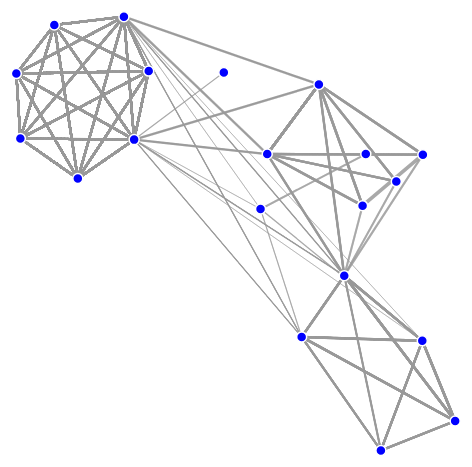
D3 v6 page, settled after 480 driven frames (8 s of simulated time); the page loaded 1 data file(s).


        const width = window.innerWidth;
        const height = window.innerHeight;

        const svg = d3.select("body").append("svg")
            .attr("width", width)
            .attr("height", height);

        d3.json("data-d3-force-1.json").then(data => {
            const simulation = d3.forceSimulation(data.nodes)
                .force("link", d3.forceLink(data.links).id(d => d.id).distance(100))
                .force("charge", d3.forceManyBody().strength(-200))
                .force("center", d3.forceCenter(width / 2, height / 2));

            const link = svg.append("g")
                .attr("class", "links")
                .selectAll("line")
                .data(data.links)
                .enter().append("line")
                .attr("class", "link")
                .attr("stroke-width", d => Math.sqrt(d.value));

            const node = svg.append("g")
                .attr("class", "nodes")
                .selectAll("circle")
                .data(data.nodes)
                .enter().append("circle")
                .attr("class", "node")
                .attr("r", 5)
                .attr("fill", "blue")
                .call(d3.drag()
                    .on("start", dragstarted)
                    .on("drag", dragged)
                    .on("end", dragended));

            node.append("title")
                .text(d => d.id);

            simulation.on("tick", () => {
                link
                    .attr("x1", d => d.source.x)
                    .attr("y1", d => d.source.y)
                    .attr("x2", d => d.target.x)
                    .attr("y2", d => d.target.y);

                node
                    .attr("cx", d => d.cx = d.x)
                    .attr("cy", d => d.cy = d.y);
            });

            function dragstarted(event, d) {
                if (!event.active) simulation.alphaTarget(0.3).restart();
                d.fx = d.x;
                d.fy = d.y;
            }

            function dragged(event, d) {
                d.fx = event.x;
                d.fy = event.y;
            }

            function dragended(event, d) {
                if (!event.active) simulation.alphaTarget(0);
                d.fx = null;
                d.fy = null;
            }
        });
    

### data: data-d3-force-1.json
{
 "nodes": [
  {
   "id": "coke_12np"
  },
  {
   "id": "fanta_orange_6_np"
  },
  {
   "id": "fanta_orange_12_np"
  },
  {
   "id": "coke"
  },
  {
   "id": "fanta_pineapple_24_rgb"
  },
  {
   "id": "fanta_pineapple_12_np"
  },
  {
   "id": "minute_maid_embe_12_np"
  },
  {
   "id": "fanta_passion_12_np"
  },
  "... 14 more items"
 ],
 "links": [
  {
   "source": "fanta_orange_24_rgb",
   "target": "coke",
   "value": 1.236
  },
  {
   "source": "coke",
   "target": "fanta_orange_24_rgb",
   "value": 1.236
  },
  {
   "source": "coke_24_rgb",
   "target": "coke_12_np",
   "value": 0.8206
  },
  {
   "source": "coke_12_np",
   "target": "coke_24_rgb",
   "value": 0.8206
  },
  {
   "source": "fanta_fruit_blast_12_np",
   "target": "coke_12_np",
   "value": 4.666
  },
  {
   "source": "coke_12_np",
   "target": "fanta_fruit_blast_12_np",
   "value": 4.666
  },
  {
   "source": "fanta_orange_12_np",
   "target": "coke_12_np",
   "value": 5.304
  },
  {
   "source": "coke_12_np",
   "target": "fanta_orange_12_np",
   "value": 5.304
  },
  "... 6,934 more items"
 ]
}